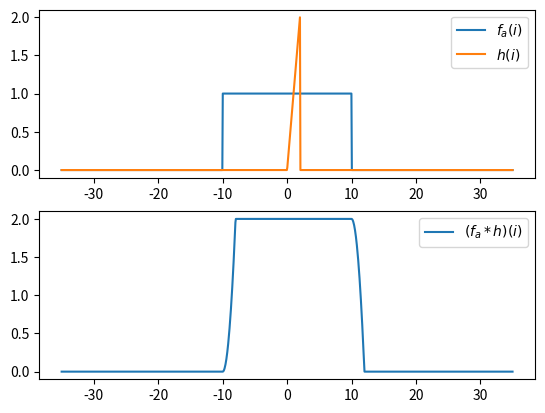
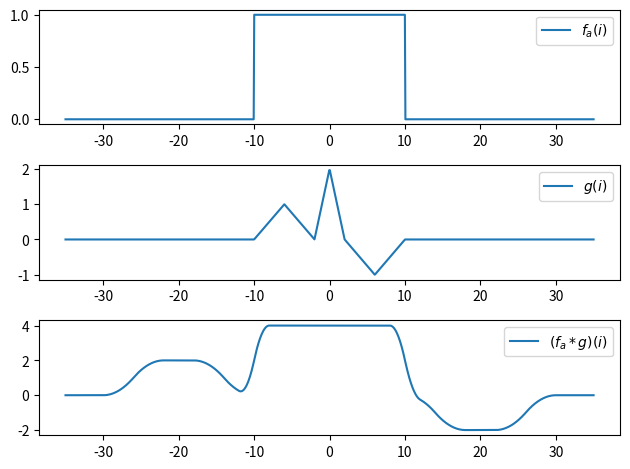
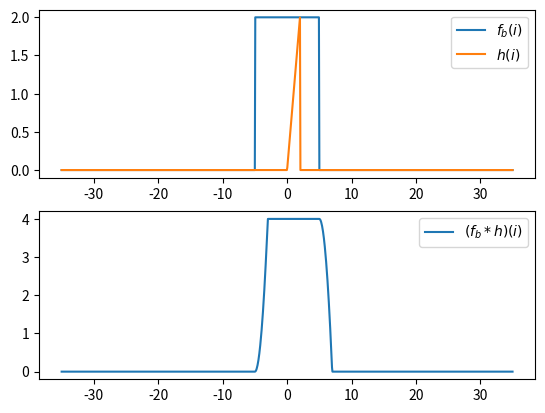
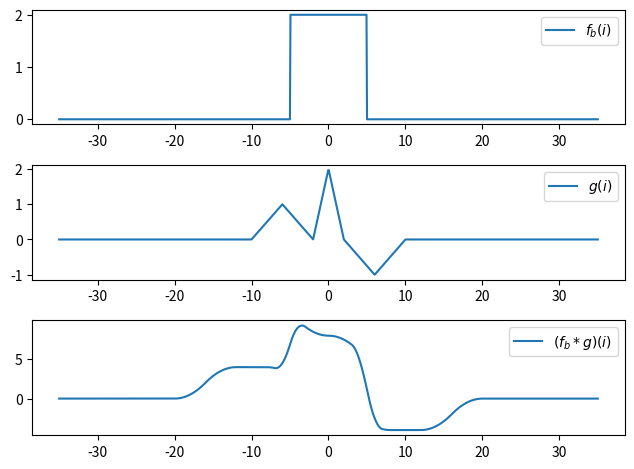

Python code for these plots, in order:
import numpy as np
import matplotlib.pyplot as plt

'''
@THIS IS NOT FINISHED
'''

## Define an arbitrary value for a and a vector of i to plot against
a = 10
ivec = np.linspace(-3.5*a,3.5*a,1000)


## Define the ramp function h(i)
def h(i):
    # If the input is a single value
    if isinstance(i, float) or isinstance(i,int):
        return i if 0<=i and i<=a/5 else 0
    # If the input is a vector
    elif isinstance(i, np.ndarray):
        mask = np.logical_and(0<=i, i<=a/5)
        return mask * i

## Define g(i) as a sum of ramp functions
def g(i):
    return 0.5*h(.5*(i+a)) + 0.5*h(-.5*(i+a/5)) + h(i+a/5) + h(-1*(i-a/5)) - 0.5*h(.5*(i-a/5)) - 0.5*h(-.5*(i-a))




'''
Part (a)
'''
## Define f(i)
def f_a(i):
    return np.logical_and(-a<=i, i<=a).astype(float)
    
## Define p(i) = (f*h)(i)
def p_a(i):
    condition_1 = 0.5 * (i + a)**2
    condition_2 = a**2 / 50
    condition_3 = -0.5 * i**2 + a*i - 12/25 * a**2

    mask_1 = np.logical_and(-a <= i, i < -a + a/5)
    mask_2 = np.logical_and(-a + a/5 <= i, i < a)
    mask_3 = np.logical_and(a < i, i <= a + a/5)

    return condition_1*mask_1 + condition_2*mask_2 + condition_3*mask_3


## Plot f_a(i), h(i), and p_a(i)
fig_a1,ax_a1 = plt.subplots(2,1)
ax_a1[0].plot(ivec, f_a(ivec), label="$f_a(i)$")
ax_a1[0].plot(ivec, h(ivec), label="$h(i)$")
ax_a1[0].legend()
ax_a1[1].plot(ivec, p_a(ivec), label="$(f_a*h)(i)$")
ax_a1[1].legend()
plt.legend()


## Compute (f*g)(i) as a sum of transformations of p(i)
def f_a_conv_g(i):
    return 0.5*p_a(.5*(i+a)) + 0.5*p_a(-.5*(i+a/5)) + p_a(i+a/5) + p_a(-1*(i-a/5)) - 0.5*p_a(.5*(i-a/5)) - 0.5*p_a(-.5*(i-a))


## Plot f(i), g(i) and (f*g)(i)
fig_a2, ax_a2 = plt.subplots(3,1)
ax_a2[0].plot(ivec, f_a(ivec), label="$f_a(i)$")
ax_a2[1].plot(ivec, g(ivec), label="$g(i)$")
ax_a2[2].plot(ivec, f_a_conv_g(ivec), label="$(f_a*g)(i)$")
ax_a2[0].legend()
ax_a2[1].legend()
ax_a2[2].legend()
plt.tight_layout()
plt.show()




'''
Part (b)
'''
## Define f(i)
def f_b(i):
    return np.logical_and(-a/2<=i, i<=a/2).astype(float) * 2

## Define p(i) = (f*h)(i)
def p_b(i):
    condition_1 = i**2 + a*i + a**2/4
    condition_2 = a**2 / 25
    condition_3 = -i**2 + a*i - 21/100*(a**2)
    # condition_3 = a*(i - 23*a/50) - i**2

    mask_1 = np.logical_and(-a/2 <= i, i < -a/2 + a/5)
    mask_2 = np.logical_and(-a/2 + a/5 <= i, i < a/2)
    mask_3 = np.logical_and(a/2 < i, i <= a/2 + a/5)

    return condition_1*mask_1 + condition_2*mask_2 + condition_3*mask_3
    
    
## Plot f_b(i), h(i), and p_b(i)
fig_b1,ax_b1 = plt.subplots(2,1)
ax_b1[0].plot(ivec, f_b(ivec), label="$f_b(i)$")
ax_b1[0].plot(ivec, h(ivec), label="$h(i)$")
ax_b1[0].legend()
ax_b1[1].plot(ivec, p_b(ivec), label="$(f_b*h)(i)$")
ax_b1[1].legend()
plt.legend()


## Compute (f*g)(i) as a sum of transformations of p(i)
def f_b_conv_g(i):
    return 0.5*p_b(.5*(i+a)) + 0.5*p_b(-.5*(i+a/5)) + p_b(i+a/5) + p_b(-1*(i-a/5)) - 0.5*p_b(.5*(i-a/5)) - 0.5*p_b(-.5*(i-a))


## Plot f(i), g(i) and (f*g)(i)
fig_b2, ax_b2 = plt.subplots(3,1)
ax_b2[0].plot(ivec, f_b(ivec), label="$f_b(i)$")
ax_b2[1].plot(ivec, g(ivec), label="$g(i)$")
ax_b2[2].plot(ivec, f_b_conv_g(ivec), label="$(f_b*g)(i)$")
ax_b2[0].legend()
ax_b2[1].legend()
ax_b2[2].legend()
plt.tight_layout()
plt.show()
